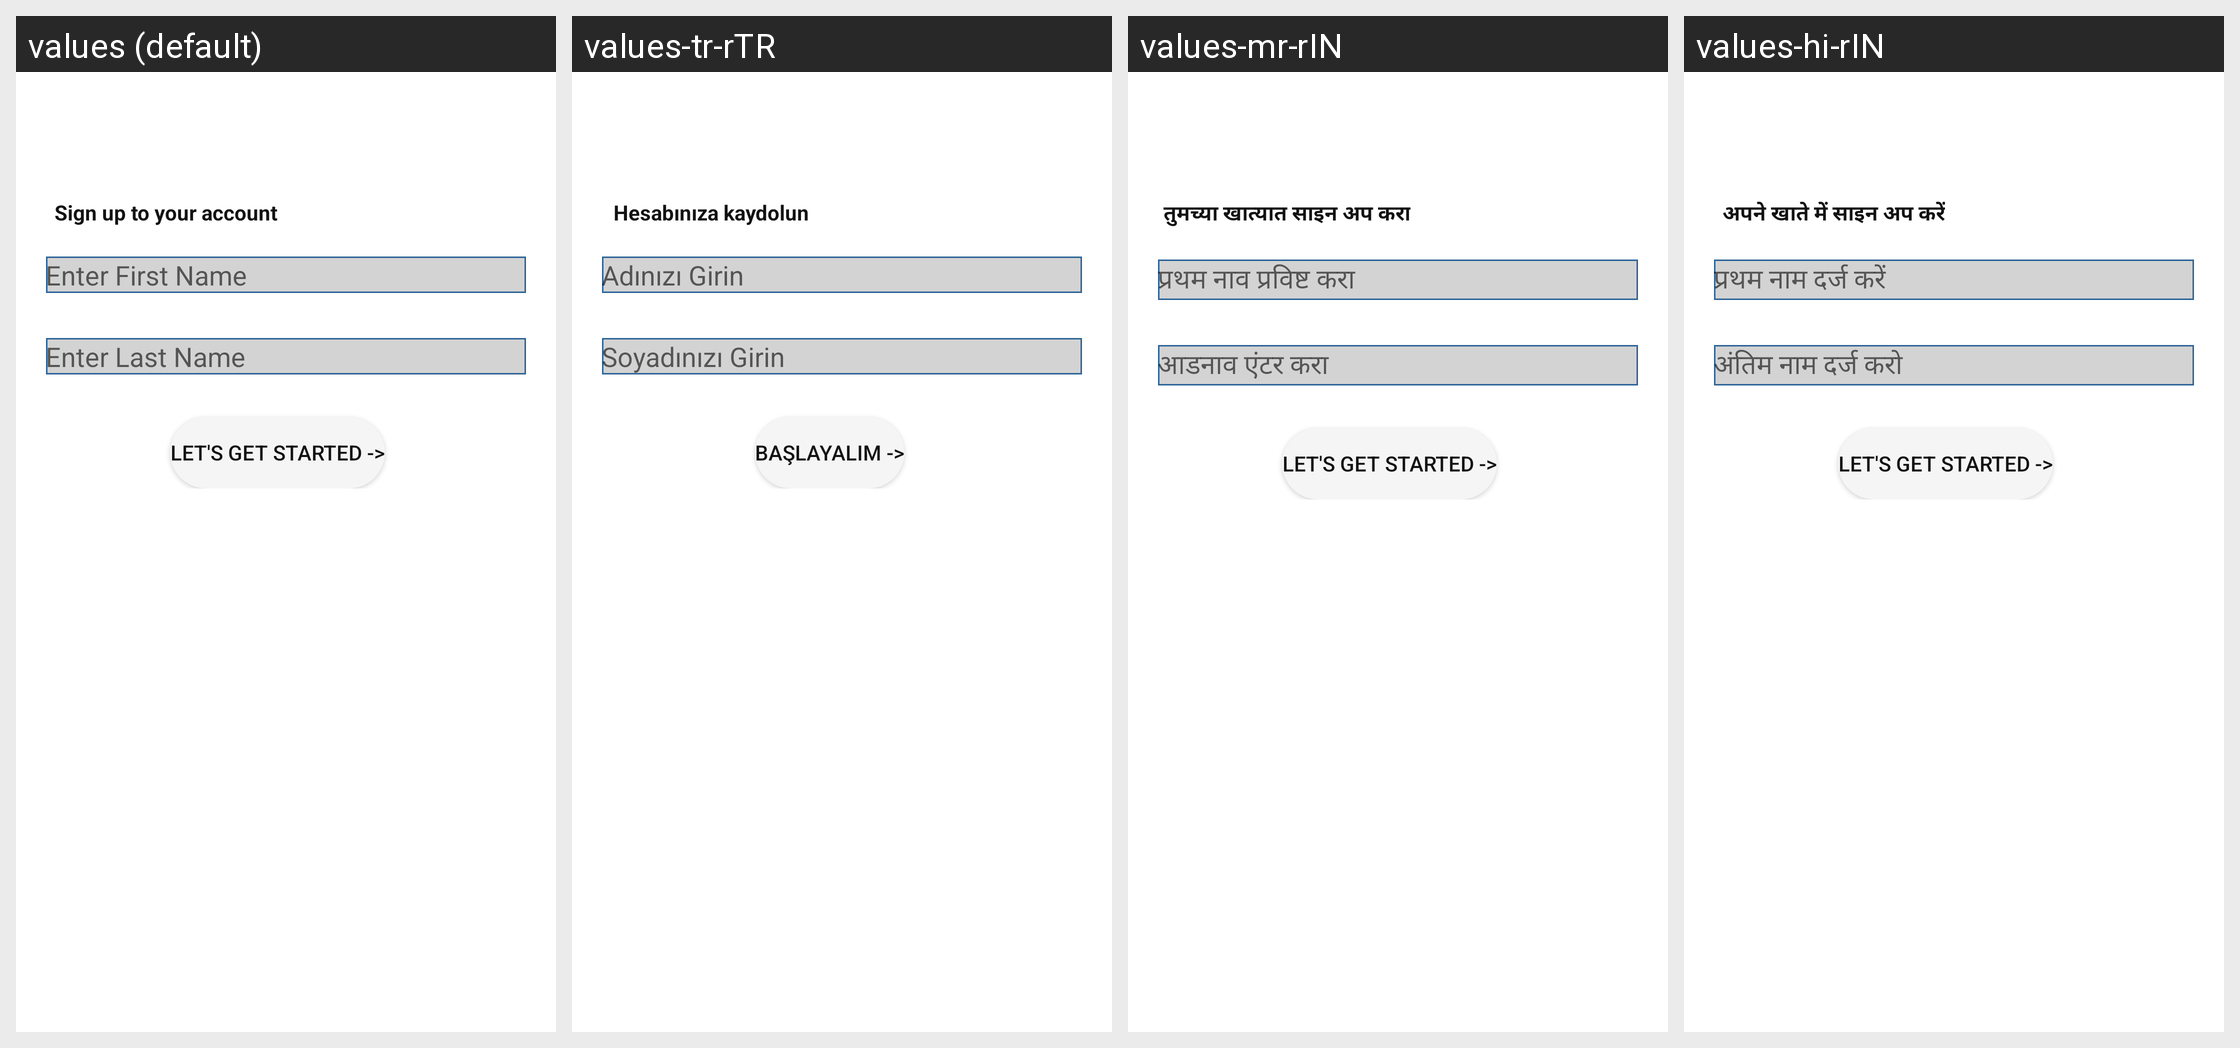

This grid shows one Android layout under several languages. Give, for every string resource on the screen, its name, the default text and each shown locale's text.
Android screen res/layout/activity_user_form.xml rendered under 4 locales, left to right: values (default), values-tr-rTR, values-mr-rIN, values-hi-rIN. Device: Nexus 5 (rendered at 1080×1920; each locale shown at half size, 540×960, under a caption strip naming it); theme Theme.NoteTaking.
Other locales in the repository, not shown: values-as-rIN, values-bn-rIN, values-ja-rJP, values-ml-rIN, values-pa-rIN, values-ru, values-ta-rIN, values-te-rIN, values-ur-rIN.
Strings drawn on this screen, with the default value and each locale's value (text and hints the layout hard-codes, and strings that could not be matched under every locale, appear in the picture but are not listed):

enter_first_name
  values: Enter First Name
  values-tr-rTR: Adınızı Girin
  values-mr-rIN: प्रथम नाव प्रविष्ट करा
  values-hi-rIN: प्रथम नाम दर्ज करें

enter_last_name
  values: Enter Last Name
  values-tr-rTR: Soyadınızı Girin
  values-mr-rIN: आडनाव एंटर करा
  values-hi-rIN: अंतिम नाम दर्ज करो

let_s_get_started
  values: Let's Get Started ->
  values-tr-rTR: Başlayalım ->
  values-mr-rIN: Let's Get Started ->
  values-hi-rIN: Let's Get Started ->  [not translated; the default value is used]

sign_up_to_your_account
  values: Sign up to your account
  values-tr-rTR: Hesabınıza kaydolun
  values-mr-rIN: तुमच्या खात्यात साइन अप करा
  values-hi-rIN: अपने खाते में साइन अप करें
